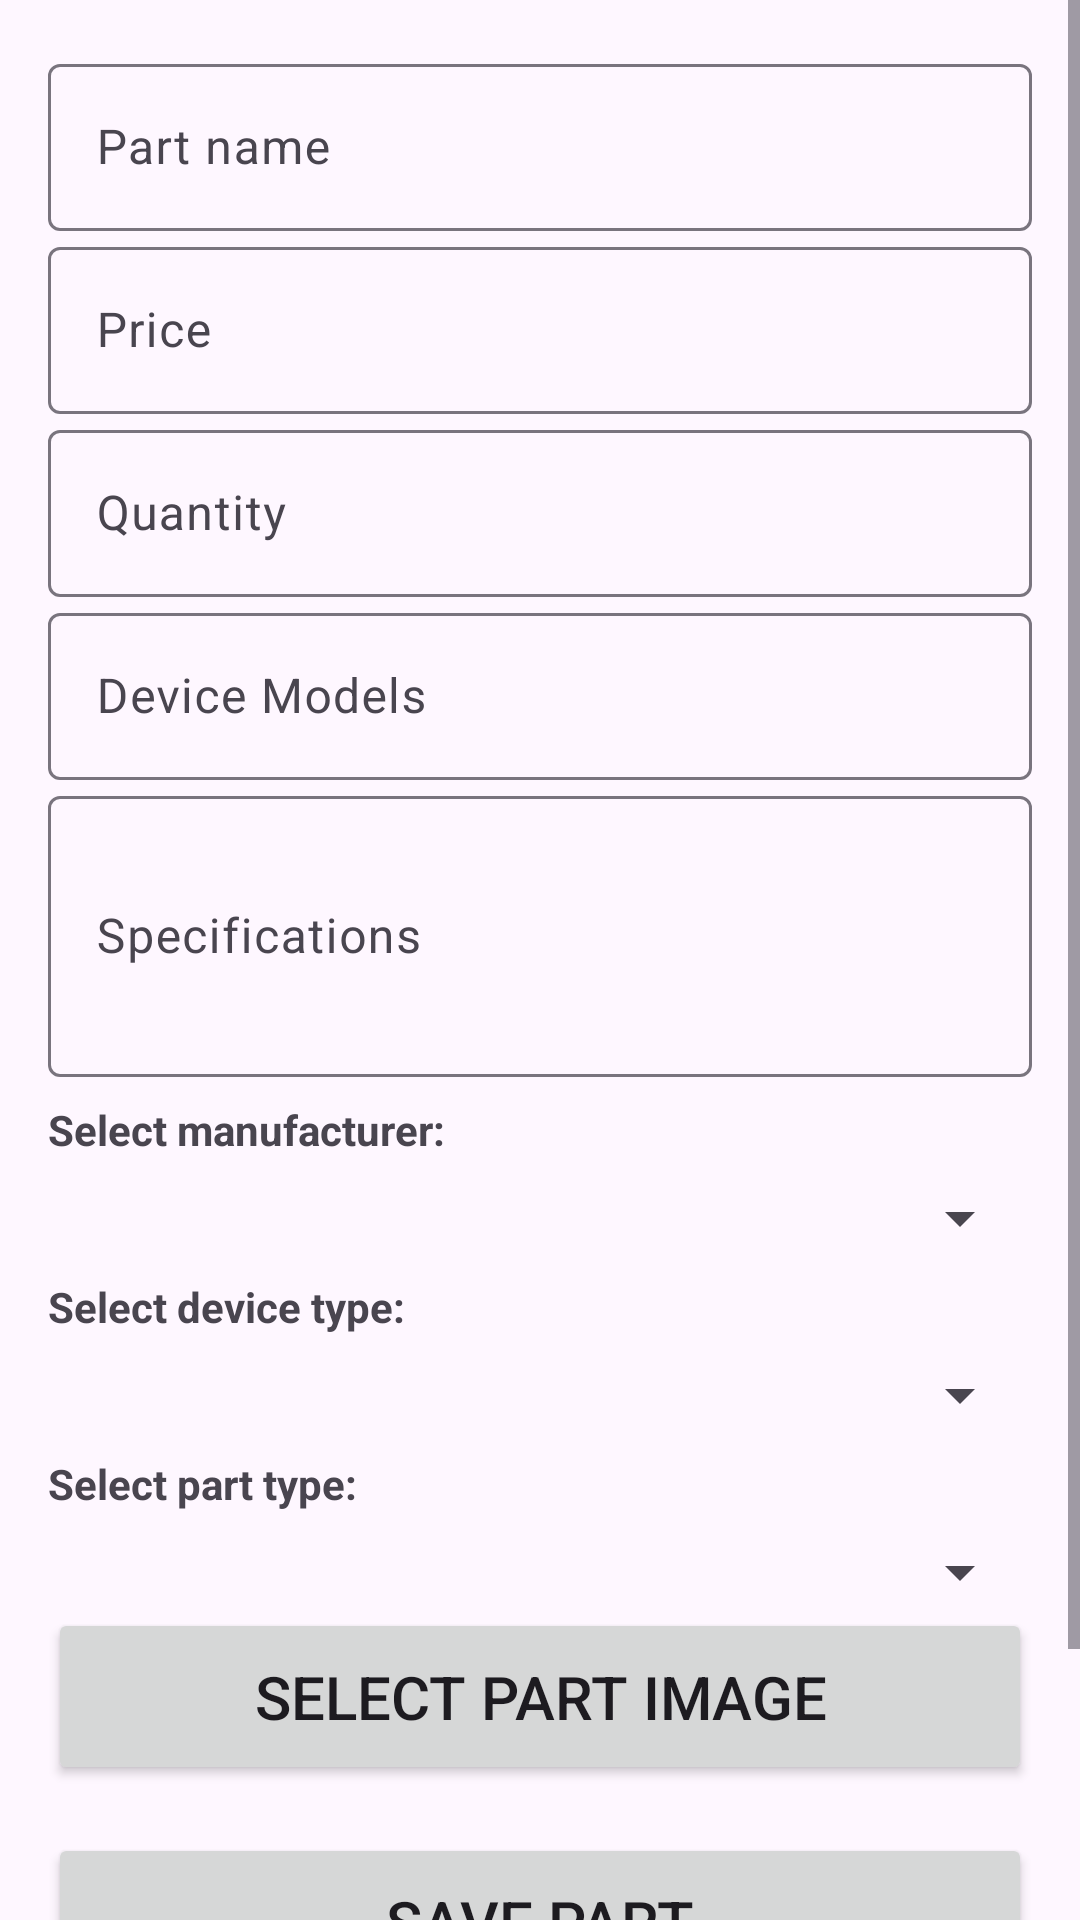

Write the Android layout XML for this screen, with the resource values it uses.
<!-- AndroidManifest.xml: application theme Theme.MobilePartsShopStaff -->
<!-- res/layout/fragment_add_part.xml -->
<?xml version="1.0" encoding="utf-8"?>
<ScrollView xmlns:android="http://schemas.android.com/apk/res/android"
    xmlns:app="http://schemas.android.com/apk/res-auto"
    xmlns:tools="http://schemas.android.com/tools"
    android:layout_width="match_parent"
    android:layout_height="match_parent">

    <androidx.constraintlayout.widget.ConstraintLayout
        android:layout_width="match_parent"
        android:layout_height="wrap_content"
        android:padding="16dp">

        
        <com.google.android.material.textfield.TextInputLayout
            android:id="@+id/tilName"
            android:layout_width="0dp"
            android:layout_height="wrap_content"
            android:hint="@string/hint_part_name"
            app:layout_constraintEnd_toEndOf="parent"
            app:layout_constraintStart_toStartOf="parent"
            app:layout_constraintTop_toTopOf="parent">

            <com.google.android.material.textfield.TextInputEditText
                android:id="@+id/editTextName"
                android:layout_width="match_parent"
                android:layout_height="wrap_content" />
        </com.google.android.material.textfield.TextInputLayout>

        
        <com.google.android.material.textfield.TextInputLayout
            android:id="@+id/tilPrice"
            android:layout_width="0dp"
            android:layout_height="wrap_content"
            android:hint="@string/hint_price"
            app:layout_constraintEnd_toEndOf="parent"
            app:layout_constraintStart_toStartOf="parent"
            app:layout_constraintTop_toBottomOf="@id/tilName">

            <com.google.android.material.textfield.TextInputEditText
                android:id="@+id/editTextPrice"
                android:layout_width="match_parent"
                android:layout_height="wrap_content"
                android:inputType="numberDecimal" />
        </com.google.android.material.textfield.TextInputLayout>

        
        <com.google.android.material.textfield.TextInputLayout
            android:id="@+id/tilQuantity"
            android:layout_width="0dp"
            android:layout_height="wrap_content"
            android:hint="@string/hint_quantity"
            app:layout_constraintEnd_toEndOf="parent"
            app:layout_constraintStart_toStartOf="parent"
            app:layout_constraintTop_toBottomOf="@id/tilPrice">

            <com.google.android.material.textfield.TextInputEditText
                android:id="@+id/editTextQuantity"
                android:layout_width="match_parent"
                android:layout_height="wrap_content"
                android:inputType="number" />
        </com.google.android.material.textfield.TextInputLayout>

        
        <com.google.android.material.textfield.TextInputLayout
            android:id="@+id/tilDeviceModels"
            android:layout_width="0dp"
            android:layout_height="wrap_content"
            android:hint="@string/hint_device_models"
            app:layout_constraintEnd_toEndOf="parent"
            app:layout_constraintStart_toStartOf="parent"
            app:layout_constraintTop_toBottomOf="@id/tilQuantity">

            <com.google.android.material.textfield.TextInputEditText
                android:id="@+id/editTextDeviceModels"
                android:layout_width="match_parent"
                android:layout_height="wrap_content"
                android:maxLines="3" />
        </com.google.android.material.textfield.TextInputLayout>

        
        <com.google.android.material.textfield.TextInputLayout
            android:id="@+id/tilSpecifications"
            android:layout_width="0dp"
            android:layout_height="wrap_content"
            android:hint="@string/hint_specifications"
            app:layout_constraintEnd_toEndOf="parent"
            app:layout_constraintStart_toStartOf="parent"
            app:layout_constraintTop_toBottomOf="@id/tilDeviceModels">

            <com.google.android.material.textfield.TextInputEditText
                android:id="@+id/editTextSpecifications"
                android:layout_width="match_parent"
                android:layout_height="wrap_content"
                android:inputType="textMultiLine"
                android:minLines="3" />
        </com.google.android.material.textfield.TextInputLayout>

        
        <TextView
            android:id="@+id/textViewManufacturerLabel"
            style="@style/add_part_spinner_label"
            android:text="@string/select_manufacturer"
            app:layout_constraintStart_toStartOf="parent"
            app:layout_constraintTop_toBottomOf="@id/tilSpecifications" />

        
        <Spinner
            android:id="@+id/spinnerManufacturer"
            android:layout_width="0dp"
            android:layout_height="wrap_content"
            android:layout_marginTop="8dp"
            app:layout_constraintEnd_toEndOf="parent"
            app:layout_constraintStart_toStartOf="parent"
            app:layout_constraintTop_toBottomOf="@id/textViewManufacturerLabel" />

        
        <TextView
            android:id="@+id/textViewDeviceTypeLabel"
            style="@style/add_part_spinner_label"
            android:text="@string/select_device_type"
            app:layout_constraintStart_toStartOf="parent"
            app:layout_constraintTop_toBottomOf="@id/spinnerManufacturer" />

        
        <Spinner
            android:id="@+id/spinnerDeviceType"
            android:layout_width="0dp"
            android:layout_height="wrap_content"
            android:layout_marginTop="8dp"
            app:layout_constraintEnd_toEndOf="parent"
            app:layout_constraintStart_toStartOf="parent"
            app:layout_constraintTop_toBottomOf="@id/textViewDeviceTypeLabel" />

        
        <TextView
            android:id="@+id/textViewPartTypeLabel"
            style="@style/add_part_spinner_label"
            android:text="@string/select_part_type"
            app:layout_constraintStart_toStartOf="parent"
            app:layout_constraintTop_toBottomOf="@id/spinnerDeviceType" />

        
        <Spinner
            android:id="@+id/spinnerPartType"
            android:layout_width="0dp"
            android:layout_height="wrap_content"
            android:layout_marginTop="8dp"
            app:layout_constraintEnd_toEndOf="parent"
            app:layout_constraintStart_toStartOf="parent"
            app:layout_constraintTop_toBottomOf="@id/textViewPartTypeLabel" />


        
        <Button
            android:id="@+id/btnSelectPartImage"
            style="@style/button"
            android:layout_margin="0dp"
            android:layout_marginTop="16dp"
            android:text="@string/select_part_image"
            app:layout_constraintEnd_toEndOf="parent"
            app:layout_constraintStart_toStartOf="parent"
            app:layout_constraintTop_toBottomOf="@id/spinnerPartType" />

        
        <ImageView
            android:id="@+id/imageViewPartImagePreview"
            android:layout_width="wrap_content"
            android:layout_height="wrap_content"
            android:layout_margin="8dp"
            android:contentDescription="@string/description_part_image"
            app:layout_constraintBottom_toTopOf="@id/btnSavePart"
            app:layout_constraintEnd_toEndOf="parent"
            app:layout_constraintStart_toStartOf="parent"
            app:layout_constraintTop_toBottomOf="@id/btnSelectPartImage"
            tools:src="@tools:sample/avatars" />

        
        <Button
            android:id="@+id/btnSavePart"
            style="@style/button"
            android:layout_margin="0dp"
            android:layout_marginTop="16dp"
            android:text="@string/save_part"
            app:layout_constraintBottom_toTopOf="@id/btnCancel"
            app:layout_constraintEnd_toEndOf="parent"
            app:layout_constraintStart_toStartOf="parent"
            app:layout_constraintTop_toBottomOf="@id/imageViewPartImagePreview" />

        
        <Button
            android:id="@+id/btnCancel"
            style="@style/button"
            android:layout_margin="0dp"
            android:layout_marginTop="16dp"
            android:text="@string/cancel"
            app:layout_constraintBottom_toBottomOf="parent"
            app:layout_constraintEnd_toEndOf="parent"
            app:layout_constraintStart_toStartOf="parent"
            app:layout_constraintTop_toBottomOf="@id/btnSavePart" />

        <ProgressBar
            android:id="@+id/progressBarAddPartFragment"
            android:layout_width="wrap_content"
            android:layout_height="wrap_content"
            android:visibility="gone"
            app:layout_constraintBottom_toBottomOf="parent"
            app:layout_constraintEnd_toEndOf="parent"
            app:layout_constraintStart_toStartOf="parent"
            app:layout_constraintTop_toTopOf="parent" />
    </androidx.constraintlayout.widget.ConstraintLayout>
</ScrollView>
<!-- resources referenced by this layout -->
<resources>
  <string name="cancel">Cancel</string>
  <string name="description_part_image">Part\'s image</string>
  <string name="hint_device_models">Device Models</string>
  <string name="hint_part_name">Part name</string>
  <string name="hint_price">Price</string>
  <string name="hint_quantity">Quantity</string>
  <string name="hint_specifications">Specifications</string>
  <string name="save_part">Save part</string>
  <string name="select_device_type">Select device type:</string>
  <string name="select_manufacturer">Select manufacturer:</string>
  <string name="select_part_image">Select part image</string>
  <string name="select_part_type">Select part type:</string>
  <style name="add_part_spinner_label">
          <item name="android:layout_width">wrap_content</item>
          <item name="android:layout_height">wrap_content</item>
          <item name="android:layout_marginTop">8dp</item>
          <item name="android:textStyle">bold</item>
      </style>
  <style name="button">
          <item name="android:layout_width">match_parent</item>
          <item name="android:layout_margin">@dimen/button_margin</item>
          <item name="android:layout_height">wrap_content</item>
          <item name="android:padding">@dimen/button_padding</item>
          <item name="android:textSize">@dimen/button_text_size</item>
      </style>
  <style name="Theme.MobilePartsShopStaff" parent="Base.Theme.MobilePartsShopStaff" />
  <dimen name="button_margin">16dp</dimen>
  <dimen name="button_padding">16dp</dimen>
  <dimen name="button_text_size">20sp</dimen>
  <style name="Base.Theme.MobilePartsShopStaff" parent="Theme.Material3.DayNight.NoActionBar">
          
          
      </style>
</resources>
